6-way image classification set "Dataset" from GitHub (the-abood/AI-Powered-Self-Checkout-Systems-in-Retail-Environments); label vocabulary: blue boost, pepsi, purple boost, quavers, red boost, tuna sandwich.

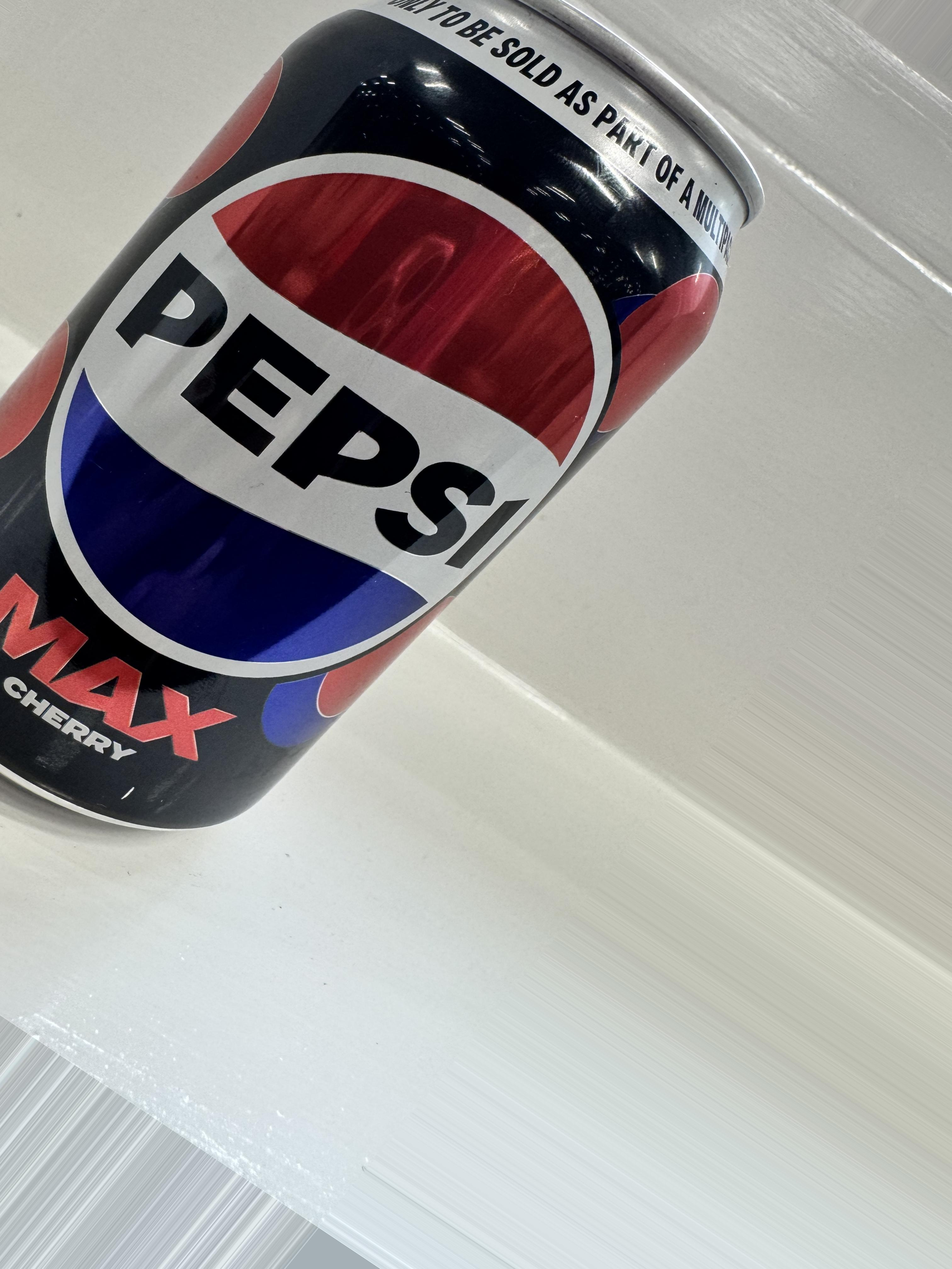
Label: pepsi

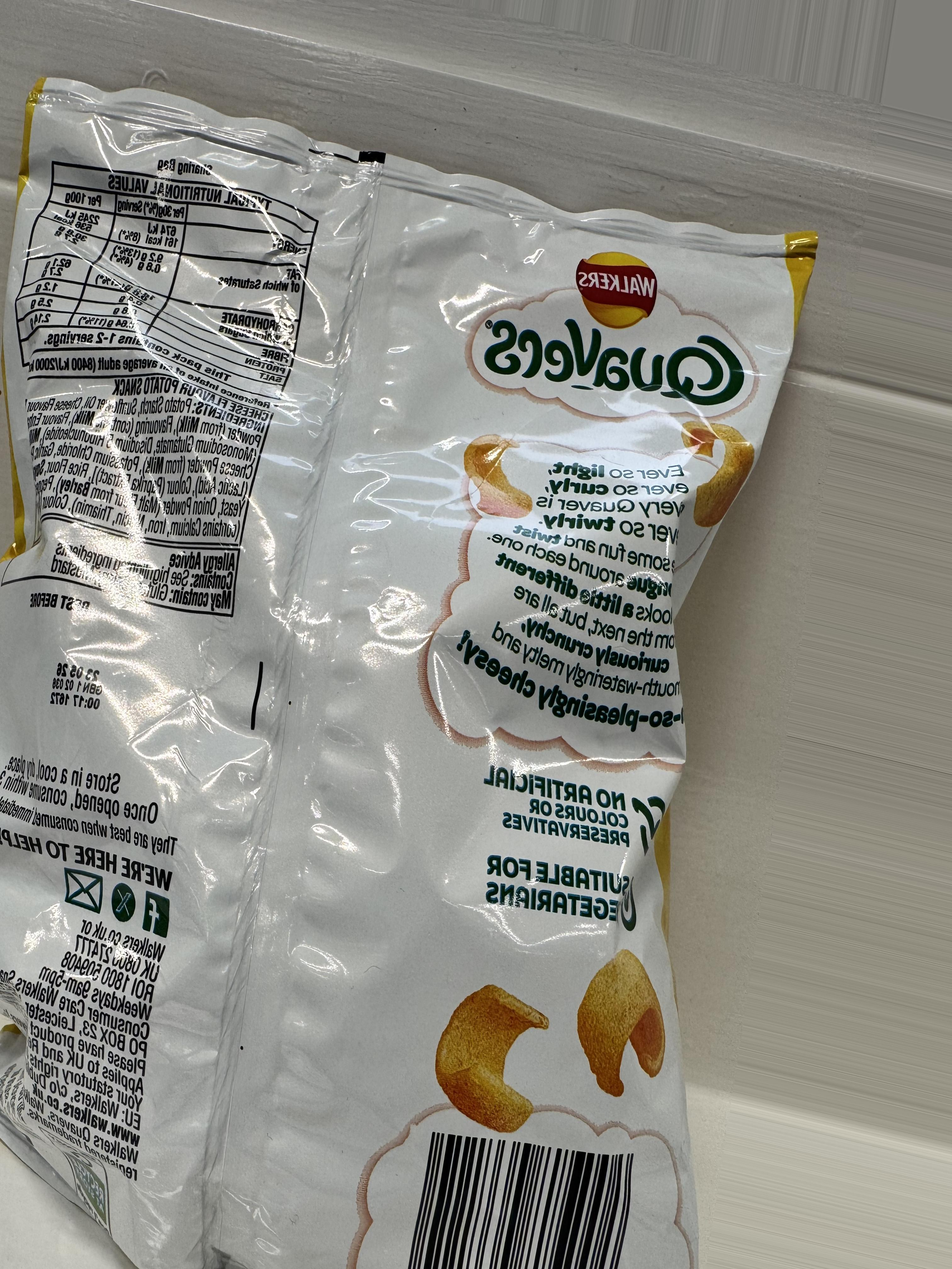
Label: quavers

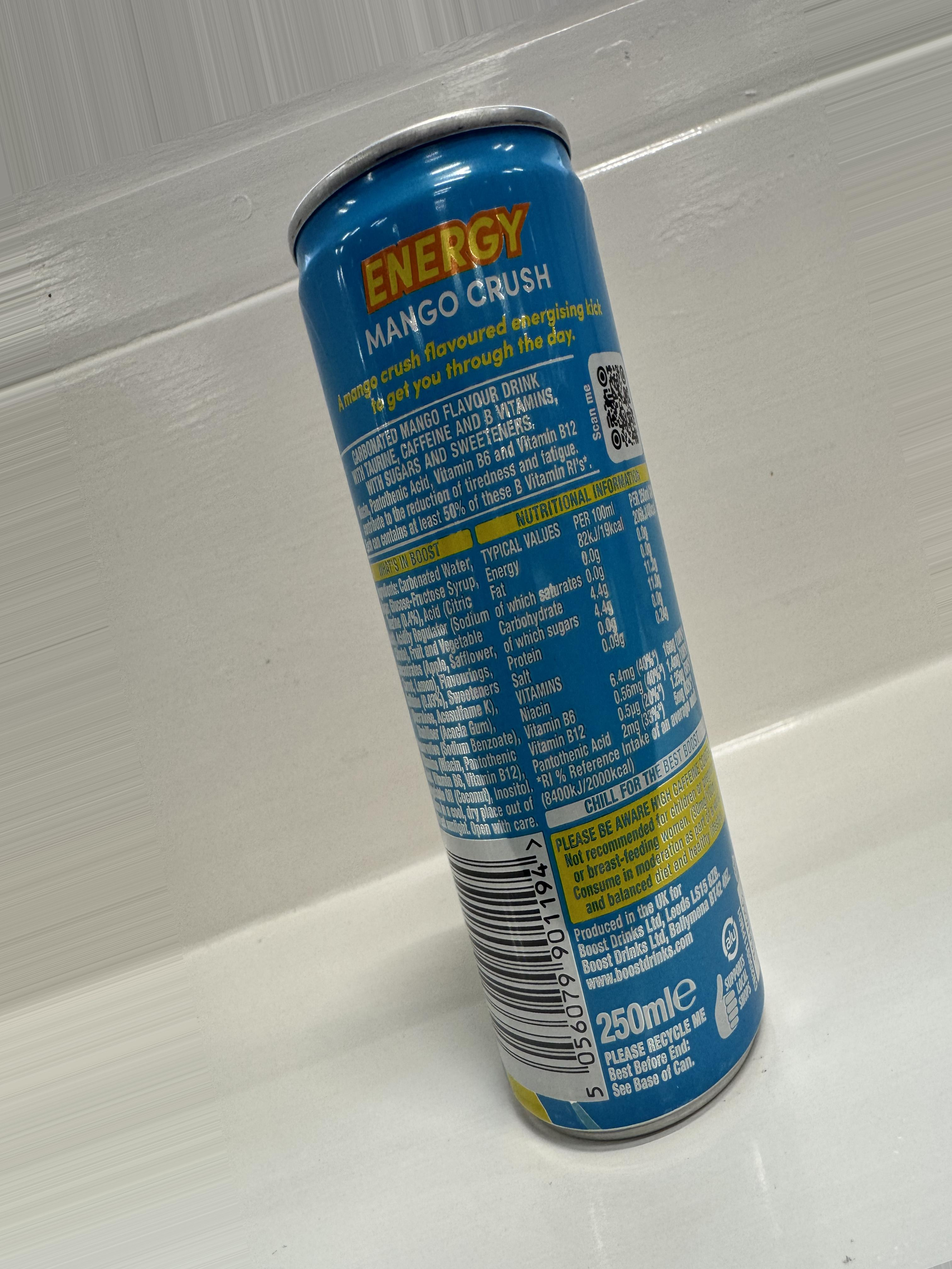
Label: blue boost

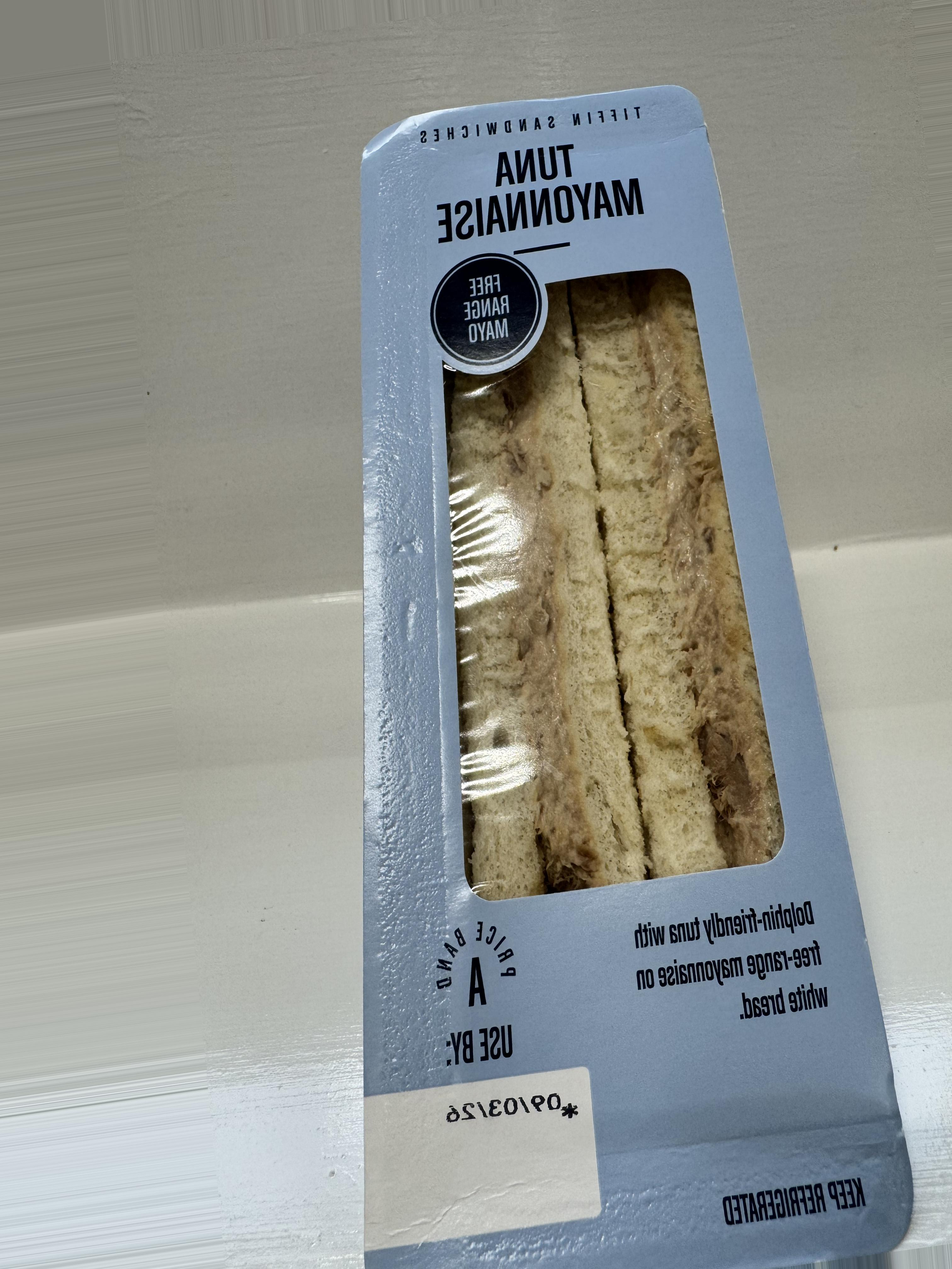
Label: tuna sandwich

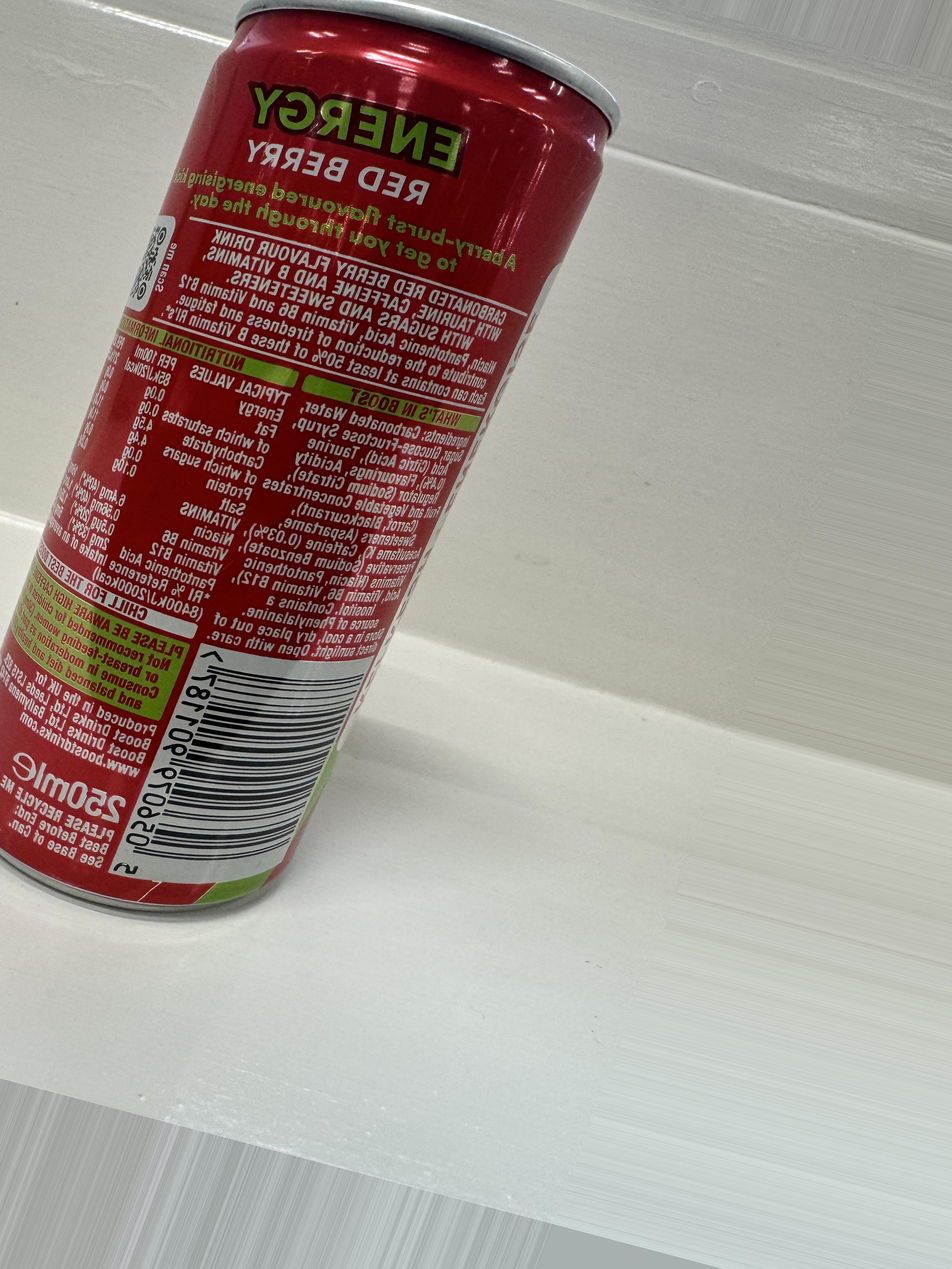
Label: red boost

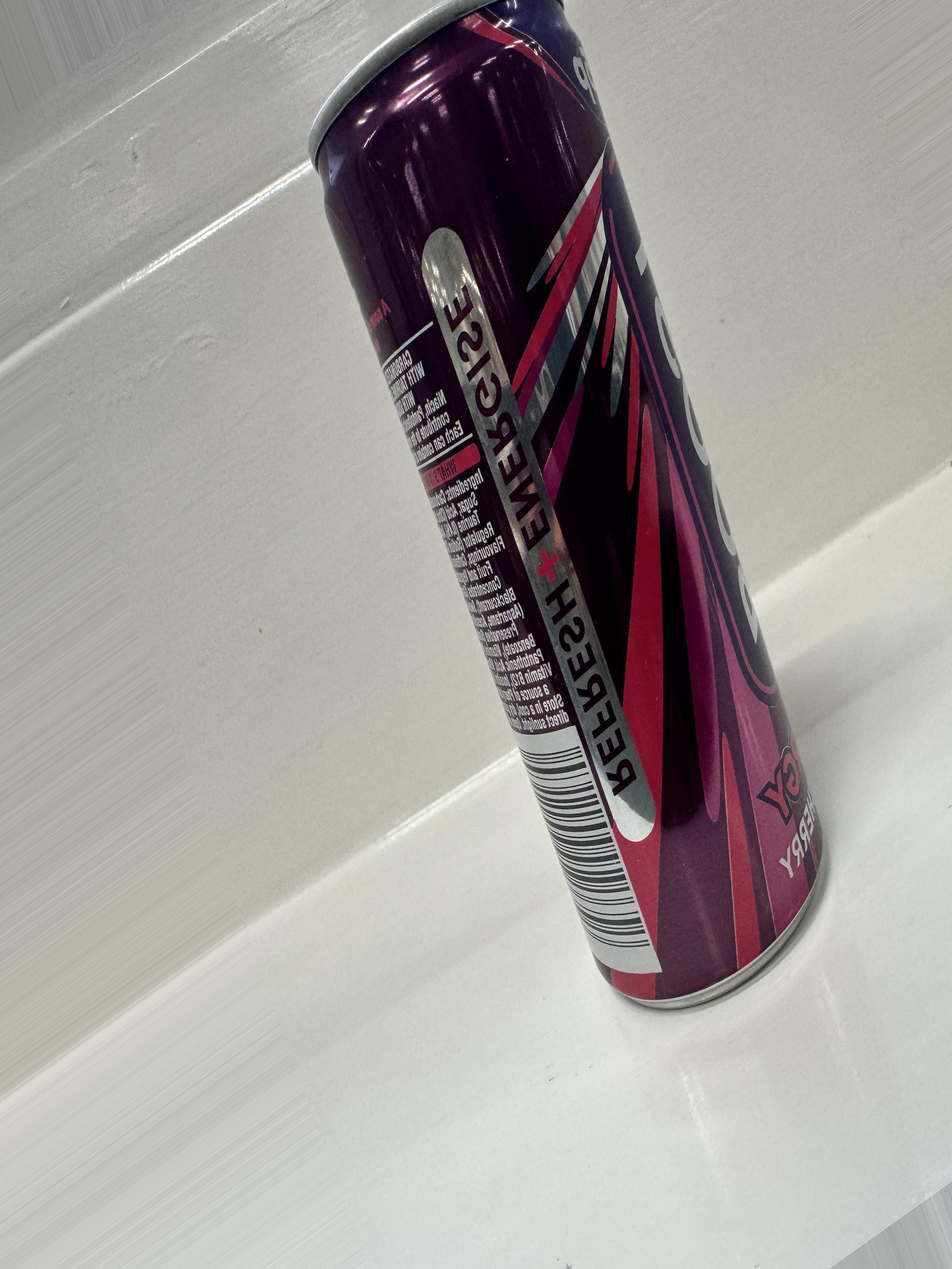
Label: purple boost
